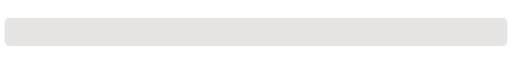
t = 0.00 s
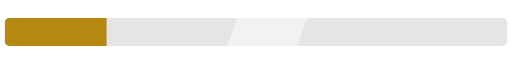
t = 0.60 s
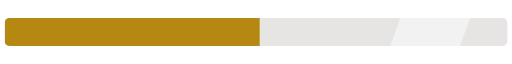
t = 0.90 s
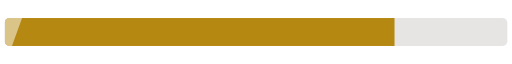
t = 1.28 s
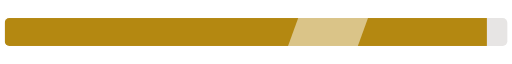
t = 1.91 s
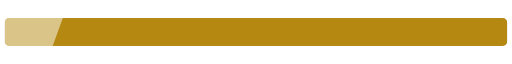
t = 2.55 s

The animated SVG that drew these frames (rendered in a browser with its animation timeline set to each time). Animation: 2 SMIL elements (animate=2); one cycle of 3.00 s, repeats indefinitely.

<svg xmlns="http://www.w3.org/2000/svg" viewBox="0 0 220 24" width="220" height="24" fill="none"><defs><linearGradient id="orb" x1="0.3" y1="0.2" x2="0.8" y2="0.9"><stop offset="0" stop-color="#FFFFFF"/><stop offset="0.4" stop-color="#BFD8FF"/><stop offset="1" stop-color="#FF2EA6"/></linearGradient><linearGradient id="gold" x1="0" y1="0" x2="0" y2="1"><stop offset="0" stop-color="#FFF1B0"/><stop offset="0.5" stop-color="#D4AF37"/><stop offset="1" stop-color="#8A6A12"/></linearGradient><clipPath id="lb"><path d="M2 0H214A2 2 0 0 1 216 2V10A2 2 0 0 1 214 12H2A2 2 0 0 1 0 10V2A2 2 0 0 1 2 0Z"/></clipPath></defs><g transform="translate(2,6)"><path d="M2 0H214A2 2 0 0 1 216 2V10A2 2 0 0 1 214 12H2A2 2 0 0 1 0 10V2A2 2 0 0 1 2 0Z" fill="#E7E5E4"/><g clip-path="url(#lb)"><rect width="0" height="12" fill="#B48811"><animate attributeName="width" values="0;216;216" dur="3s" repeatCount="indefinite" keyTimes="0;.85;1" calcMode="spline" keySplines=".4 0 .2 1;0 0 1 1"/></rect><g opacity=".5"><rect x="-40" width="30" height="12" fill="#fff" transform="skewX(-20)"><animate attributeName="x" values="-40;240" dur="1.2s" begin="0s" repeatCount="indefinite"/></rect></g></g></g></svg>
